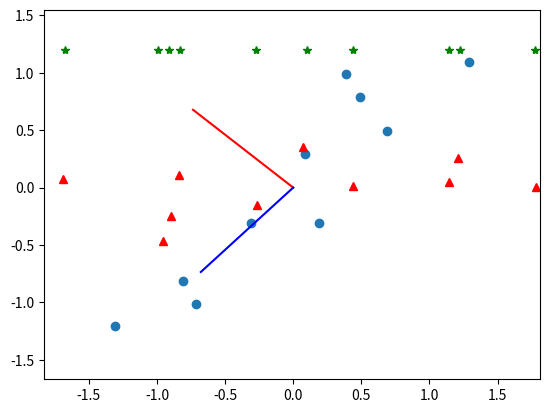

Recreate this plot in Python.
# -*- coding: utf-8 -*-
"""
Created on Thu Jul 13 13:55:02 2017

[redacted]

principal components analysis
"""

import numpy as np
import matplotlib.pyplot as plt

x = np.array([2.5,0.5,2.2,1.9,3.1,2.3,2,1,1.5,1.1])
y = np.array([2.4,0.7,2.9,2.2,3,2.7,1.6,1.1,1.6,0.9])

mean_x = np.mean(x)
mean_y = np.mean(y)
scaled_x = x-mean_x
scaled_y = y-mean_y
data = np.matrix([[scaled_x[i],scaled_y[i]] for i in range(len(scaled_x))])

plt.plot(scaled_x,scaled_y,'o')

cov = np.cov(scaled_x,scaled_y)
eig_val, eig_vec = np.linalg.eig(cov)

xmin,xmax = scaled_x.min(),scaled_x.max()
ymin,ymax = scaled_y.min(),scaled_y.max()
dx = (xmax-xmin)*0.2
dy = (ymax-ymin)*0.2
plt.xlim(xmin-dx,xmax+dx)
plt.ylim(ymin-dy,ymax+dy)
plt.plot([eig_vec[:,0][0],0],[eig_vec[:,0][1],0],color='red')#eig_vec[:,0]取的是第一列
plt.plot([eig_vec[:,1][0],0],[eig_vec[:,1][1],0],color='blue')

eig_pairs = [(np.abs(eig_val[i]), eig_vec[:,i]) for i in range(len(eig_val))]
eig_pairs.sort(reverse=True)
feature = eig_pairs[0][1]

new_data = np.transpose(np.dot(eig_vec,np.transpose(data)))
new_data_reduced = np.transpose(np.dot(feature,np.transpose(data)))
plt.plot(new_data[:,0],new_data[:,1],'^',color='red')
plt.plot(new_data_reduced[:,0],[1.2]*10,'*',color='green')

